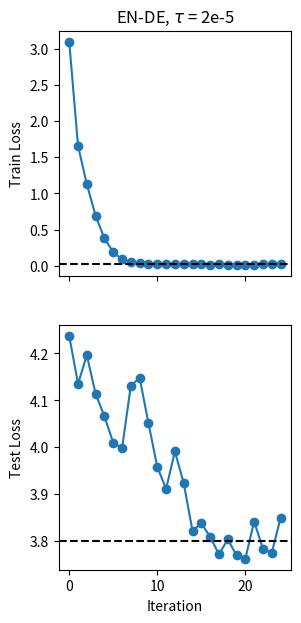

Here is the Python script that generated this plot:
import numpy as np 
import matplotlib.pyplot as plt

# Shallow en-de, tau = 2e-5
train = [3.097516,1.660124,1.128313,0.690136,0.378768,0.187663,0.087333,0.046830,0.033066,0.028416,0.025627,0.023141,0.021115,0.020595,0.018238,0.017062,0.016710,0.017312,0.015831,0.016700,0.015840,0.016172,0.022082,0.023248,0.022405]
test =  [4.237552,4.135298,4.196503,4.113661,4.065952,4.009482,3.998476,4.131479,4.147719,4.051108,3.958168,3.911585,3.991293,3.923655,3.822002,3.838171,3.809381,3.771868,3.803760,3.769855,3.762888,3.841823,3.783433,3.775214,3.849793]

fig, ax = plt.subplots(ncols = 1, nrows = 2, sharex = True, sharey=False, figsize=(3, 7))
ax[0].plot(train, 'o-')
ax[0].axhline(np.mean(train[-10:]), color='k', ls='--')
ax[0].set_ylabel('Train Loss')

ax[1].plot(test, 'o-')
ax[1].axhline(np.mean(test[-10:]), color='k', ls='--')
ax[1].set_xlabel('Iteration')
ax[1].set_ylabel('Test Loss')

ax[0].set_title(r'EN-DE, $\tau$ = 2e-5')
plt.savefig('plot_loss_en-de_2e-5.pdf',bbox_inches='tight')
plt.close()
